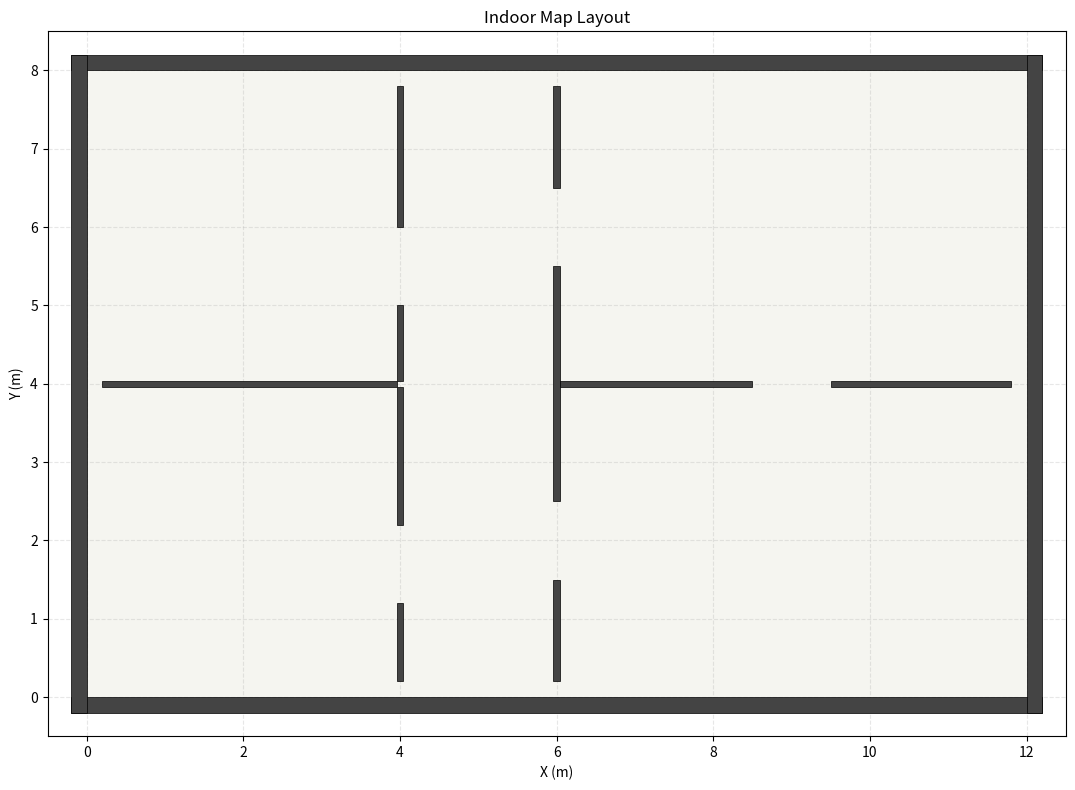

Write the Python code that produced this figure. (Note: this script raises an exception after producing the figure.)
import numpy as np
import matplotlib.pyplot as plt
import matplotlib.patches as patches


class IndoorMapLayout:
    def __init__(self):
        # Outer boundary dimensions in meters
        self.width = 12.0
        self.height = 8.0

        # Wall thicknesses.
        # Inner walls run along cell boundaries (x=4.0, x=6.0, y=4.0), so the
        # nearest cell centres sit 0.5*cell_size = 0.25 m away. A cell counts as
        # coverable only if the robot body (radius 0.20 m) fits at its centre, so
        # the inner half-thickness must stay below 0.25 - 0.20 = 0.05 m; anything
        # thicker sterilises the two cell lines flanking every inner wall. 0.08 m
        # total keeps a 0.01 m margin against floating-point ties.
        # The outer walls sit entirely outside [0, width] x [0, height], so their
        # thickness never eats into the play area and is left as-is.
        outer_t = 0.20
        inner_t = 0.08
        self.outer_t = outer_t
        self.inner_t = inner_t

        self.walls = []

        # ---------------------------------------------------------
        # 1. OUTER BOUNDARY WALLS
        # ---------------------------------------------------------
        # Pushed fully outside the [0, width] x [0, height] play area so
        # they only touch the border of the outermost grid cells (flush
        # with x=0 / x=width / y=0 / y=height) instead of overlapping
        # them. This keeps border cells entirely free to traverse/cover,
        # rather than partially occluded by wall thickness.
        self.walls.append([-outer_t, -outer_t, self.width + outer_t, 0.0])          # Bottom Wall
        self.walls.append([-outer_t, self.height, self.width + outer_t, self.height + outer_t])  # Top Wall
        self.walls.append([-outer_t, -outer_t, 0.0, self.height + outer_t])          # Left Wall
        self.walls.append([self.width, -outer_t, self.width + outer_t, self.height + outer_t])  # Right Wall

        # ---------------------------------------------------------
        # 2. INNER WALL: LEFT ROOM SEPARATOR (Vertical split at x=4.0)
        # ---------------------------------------------------------
        x_left_wall = 4.0
        x_l = x_left_wall - (inner_t / 2)
        x_r = x_left_wall + (inner_t / 2)

        y_mid_wall = 4.0
        y_b = y_mid_wall - (inner_t / 2)
        y_t = y_mid_wall + (inner_t / 2)

        self.walls.append([x_l, 0.2, x_r, 1.2])
        self.walls.append([x_l, 2.2, x_r, y_b])
        self.walls.append([x_l, y_t, x_r, 5.0])
        self.walls.append([x_l, 6.0, x_r, 7.8])

        # ---------------------------------------------------------
        # 3. INNER WALL: HORIZONTAL SPLIT FOR LEFT ROOMS (At y=4.0)
        # ---------------------------------------------------------
        self.walls.append([0.2, y_b, x_l, y_t])

        # ---------------------------------------------------------
        # 4. INNER WALL: RIGHT HALLWAY SEPARATOR (Vertical split at x=6.0)
        # ---------------------------------------------------------
        x_right_wall = 6.0
        x_rl = x_right_wall - (inner_t / 2)
        x_rr = x_right_wall + (inner_t / 2)

        self.walls.append([x_rl, 0.2, x_rr, 1.5])
        self.walls.append([x_rl, 2.5, x_rr, 5.5])
        self.walls.append([x_rl, 6.5, x_rr, 7.8])

        # ---------------------------------------------------------
        # 5. INNER WALL: HORIZONTAL DIVIDER WITH DOOR IN BIG RIGHT ROOM (At y=4.0)
        # ---------------------------------------------------------
        # Two segments leave a 1.0 m gap (door opening) between x=8.5 and x=9.5
        self.walls.append([x_rr, y_b, 8.5, y_t])
        self.walls.append([9.5, y_b, 11.8, y_t])

    def get_walls(self):
        return np.array(self.walls)


def main():
    layout = IndoorMapLayout()
    walls = layout.get_walls()

    fig, ax = plt.subplots(figsize=(12, 8))

    # Light floor background
    floor = patches.Rectangle(
        (0, 0), layout.width, layout.height,
        facecolor="#f5f5f0", edgecolor="none", zorder=0
    )
    ax.add_patch(floor)

    # Draw each wall as a filled rectangle
    for x1, y1, x2, y2 in walls:
        w = x2 - x1
        h = y2 - y1
        rect = patches.Rectangle(
            (x1, y1), w, h,
            facecolor="#444444", edgecolor="black", linewidth=0.5, zorder=2
        )
        ax.add_patch(rect)

    ax.set_xlim(-0.5, layout.width + 0.5)
    ax.set_ylim(-0.5, layout.height + 0.5)
    ax.set_aspect("equal")
    ax.set_xlabel("X (m)")
    ax.set_ylabel("Y (m)")
    ax.set_title("Indoor Map Layout")
    ax.grid(True, linestyle="--", alpha=0.3, zorder=1)

    plt.tight_layout()
    plt.savefig("/mnt/user-data/outputs/room_layout.png", dpi=150)
    print("Saved room_layout.png")


if __name__ == "__main__":
    main()
